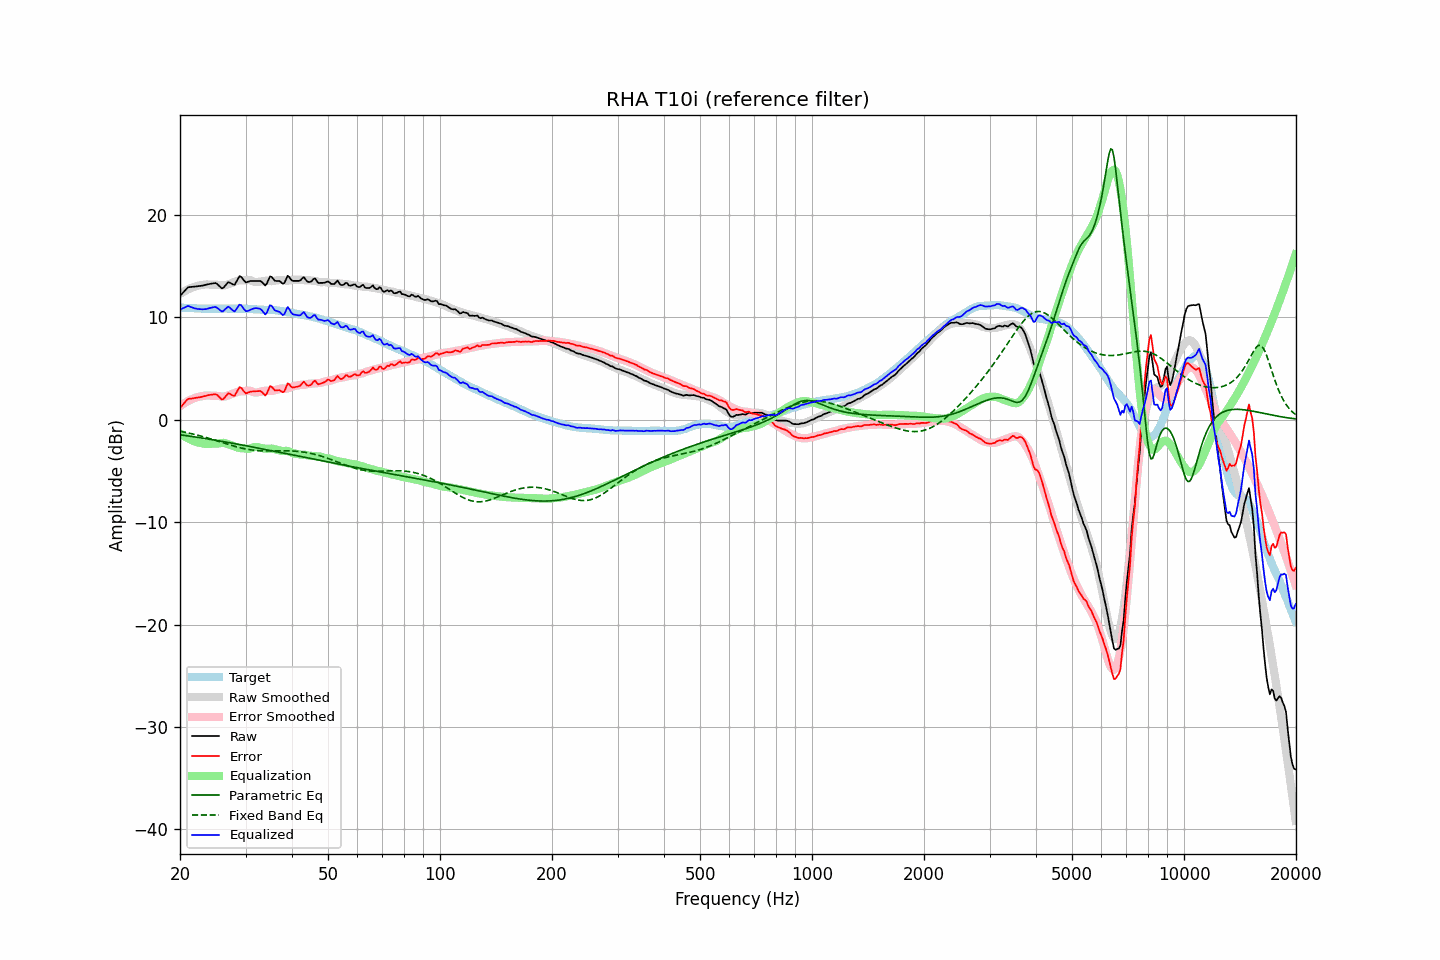

Data behind this chart, as committed beside it:
frequency, raw, error, smoothed, error_smoothed, equalization, parametric_eq, fixed_band_eq, equalized_raw, equalized_smoothed, target
20.00, 12.09, 1.14, 12.28, 1.33, -1.33, -1.47, -1.12, 10.77, 10.95, 10.95
20.20, 12.26, 1.33, 12.38, 1.44, -1.44, -1.49, -1.15, 10.83, 10.94, 10.94
20.40, 12.44, 1.51, 12.47, 1.54, -1.54, -1.51, -1.18, 10.89, 10.93, 10.93
20.61, 12.60, 1.67, 12.56, 1.64, -1.64, -1.53, -1.22, 10.96, 10.92, 10.93
20.81, 12.79, 1.88, 12.65, 1.73, -1.73, -1.56, -1.25, 11.05, 10.91, 10.91
21.02, 12.93, 2.03, 12.73, 1.82, -1.82, -1.58, -1.28, 11.11, 10.90, 10.91
21.23, 12.95, 2.06, 12.80, 1.90, -1.90, -1.60, -1.32, 11.05, 10.90, 10.89
21.44, 12.96, 2.06, 12.87, 1.98, -1.98, -1.63, -1.35, 10.99, 10.89, 10.90
21.66, 12.98, 2.09, 12.93, 2.05, -2.05, -1.65, -1.39, 10.94, 10.88, 10.89
21.87, 12.99, 2.11, 12.99, 2.11, -2.11, -1.67, -1.43, 10.88, 10.88, 10.88
22.09, 13.01, 2.14, 13.04, 2.17, -2.17, -1.70, -1.47, 10.85, 10.87, 10.87
22.31, 13.03, 2.16, 13.09, 2.22, -2.22, -1.72, -1.51, 10.81, 10.86, 10.87
22.54, 13.05, 2.20, 13.11, 2.25, -2.25, -1.75, -1.55, 10.80, 10.86, 10.86
22.76, 13.07, 2.22, 13.14, 2.28, -2.28, -1.77, -1.59, 10.79, 10.85, 10.86
22.99, 13.09, 2.25, 13.16, 2.31, -2.31, -1.79, -1.63, 10.78, 10.85, 10.85
23.22, 13.13, 2.30, 13.19, 2.34, -2.34, -1.82, -1.68, 10.79, 10.85, 10.83
23.45, 13.16, 2.32, 13.21, 2.36, -2.36, -1.85, -1.72, 10.80, 10.84, 10.84
23.69, 13.20, 2.37, 13.21, 2.37, -2.37, -1.87, -1.77, 10.83, 10.84, 10.83
23.92, 13.24, 2.41, 13.20, 2.37, -2.37, -1.90, -1.81, 10.88, 10.84, 10.83
24.16, 13.27, 2.43, 13.19, 2.35, -2.35, -1.92, -1.86, 10.93, 10.84, 10.84
24.40, 13.29, 2.45, 13.18, 2.34, -2.34, -1.95, -1.91, 10.96, 10.84, 10.85
24.65, 13.32, 2.48, 13.17, 2.33, -2.33, -1.97, -1.96, 10.99, 10.84, 10.85
24.89, 13.34, 2.50, 13.18, 2.34, -2.34, -2.00, -2.01, 11.01, 10.84, 10.84
25.14, 13.27, 2.43, 13.18, 2.34, -2.34, -2.03, -2.05, 10.94, 10.84, 10.84
25.39, 13.12, 2.28, 13.16, 2.32, -2.32, -2.05, -2.10, 10.80, 10.84, 10.84
25.65, 12.97, 2.14, 13.14, 2.29, -2.29, -2.08, -2.15, 10.68, 10.85, 10.84
25.91, 12.83, 1.98, 13.11, 2.26, -2.26, -2.11, -2.21, 10.56, 10.85, 10.85
26.16, 12.89, 2.03, 13.11, 2.26, -2.26, -2.14, -2.26, 10.63, 10.85, 10.86
26.43, 13.06, 2.21, 13.13, 2.28, -2.28, -2.16, -2.31, 10.78, 10.85, 10.85
26.69, 13.24, 2.39, 13.17, 2.32, -2.32, -2.19, -2.36, 10.92, 10.85, 10.85
26.96, 13.42, 2.57, 13.23, 2.38, -2.38, -2.22, -2.40, 11.04, 10.85, 10.85
27.23, 13.38, 2.54, 13.29, 2.44, -2.44, -2.25, -2.45, 10.94, 10.85, 10.85
27.50, 13.29, 2.45, 13.34, 2.50, -2.50, -2.28, -2.50, 10.80, 10.85, 10.84
27.77, 13.20, 2.35, 13.40, 2.55, -2.55, -2.30, -2.55, 10.65, 10.85, 10.85
28.05, 13.19, 2.34, 13.46, 2.62, -2.62, -2.33, -2.59, 10.57, 10.85, 10.85
28.33, 13.47, 2.63, 13.52, 2.68, -2.68, -2.36, -2.64, 10.79, 10.84, 10.84
28.62, 13.73, 2.90, 13.57, 2.73, -2.73, -2.39, -2.68, 11.00, 10.84, 10.83
28.90, 14.01, 3.17, 13.61, 2.77, -2.77, -2.42, -2.72, 11.25, 10.84, 10.84
29.19, 13.96, 3.13, 13.62, 2.78, -2.78, -2.45, -2.76, 11.18, 10.84, 10.84
29.48, 13.75, 2.92, 13.62, 2.78, -2.78, -2.48, -2.79, 10.97, 10.83, 10.83
29.78, 13.56, 2.73, 13.62, 2.79, -2.79, -2.51, -2.83, 10.76, 10.83, 10.83
30.08, 13.41, 2.57, 13.63, 2.81, -2.81, -2.54, -2.86, 10.60, 10.82, 10.84
30.38, 13.45, 2.63, 13.65, 2.84, -2.84, -2.57, -2.89, 10.62, 10.82, 10.82
30.68, 13.50, 2.69, 13.65, 2.84, -2.84, -2.60, -2.92, 10.67, 10.81, 10.81
30.99, 13.55, 2.75, 13.60, 2.80, -2.80, -2.63, -2.94, 10.75, 10.80, 10.81
31.30, 13.55, 2.76, 13.54, 2.74, -2.74, -2.66, -2.96, 10.81, 10.79, 10.79
31.61, 13.55, 2.77, 13.47, 2.68, -2.68, -2.69, -2.98, 10.87, 10.79, 10.79
31.93, 13.55, 2.78, 13.44, 2.66, -2.66, -2.72, -3.00, 10.90, 10.78, 10.77
32.24, 13.55, 2.79, 13.43, 2.66, -2.66, -2.75, -3.01, 10.89, 10.77, 10.77
32.57, 13.55, 2.80, 13.46, 2.69, -2.69, -2.78, -3.02, 10.86, 10.76, 10.75
32.89, 13.55, 2.80, 13.49, 2.73, -2.73, -2.81, -3.03, 10.82, 10.76, 10.75
33.22, 13.44, 2.70, 13.52, 2.77, -2.77, -2.84, -3.04, 10.67, 10.75, 10.74
33.55, 13.27, 2.53, 13.55, 2.80, -2.80, -2.87, -3.04, 10.47, 10.74, 10.74
33.89, 13.10, 2.36, 13.56, 2.83, -2.83, -2.90, -3.04, 10.28, 10.74, 10.74
34.23, 13.29, 2.57, 13.57, 2.84, -2.84, -2.93, -3.05, 10.46, 10.73, 10.73
34.57, 13.64, 2.92, 13.55, 2.83, -2.83, -2.96, -3.05, 10.82, 10.73, 10.72
34.92, 13.99, 3.28, 13.53, 2.81, -2.81, -3.00, -3.05, 11.18, 10.72, 10.71
35.27, 13.94, 3.23, 13.52, 2.82, -2.82, -3.03, -3.04, 11.13, 10.71, 10.72
35.62, 13.75, 3.05, 13.54, 2.84, -2.84, -3.06, -3.04, 10.91, 10.70, 10.70
35.97, 13.56, 2.87, 13.57, 2.88, -2.88, -3.09, -3.04, 10.68, 10.69, 10.69
... 635 more rows
